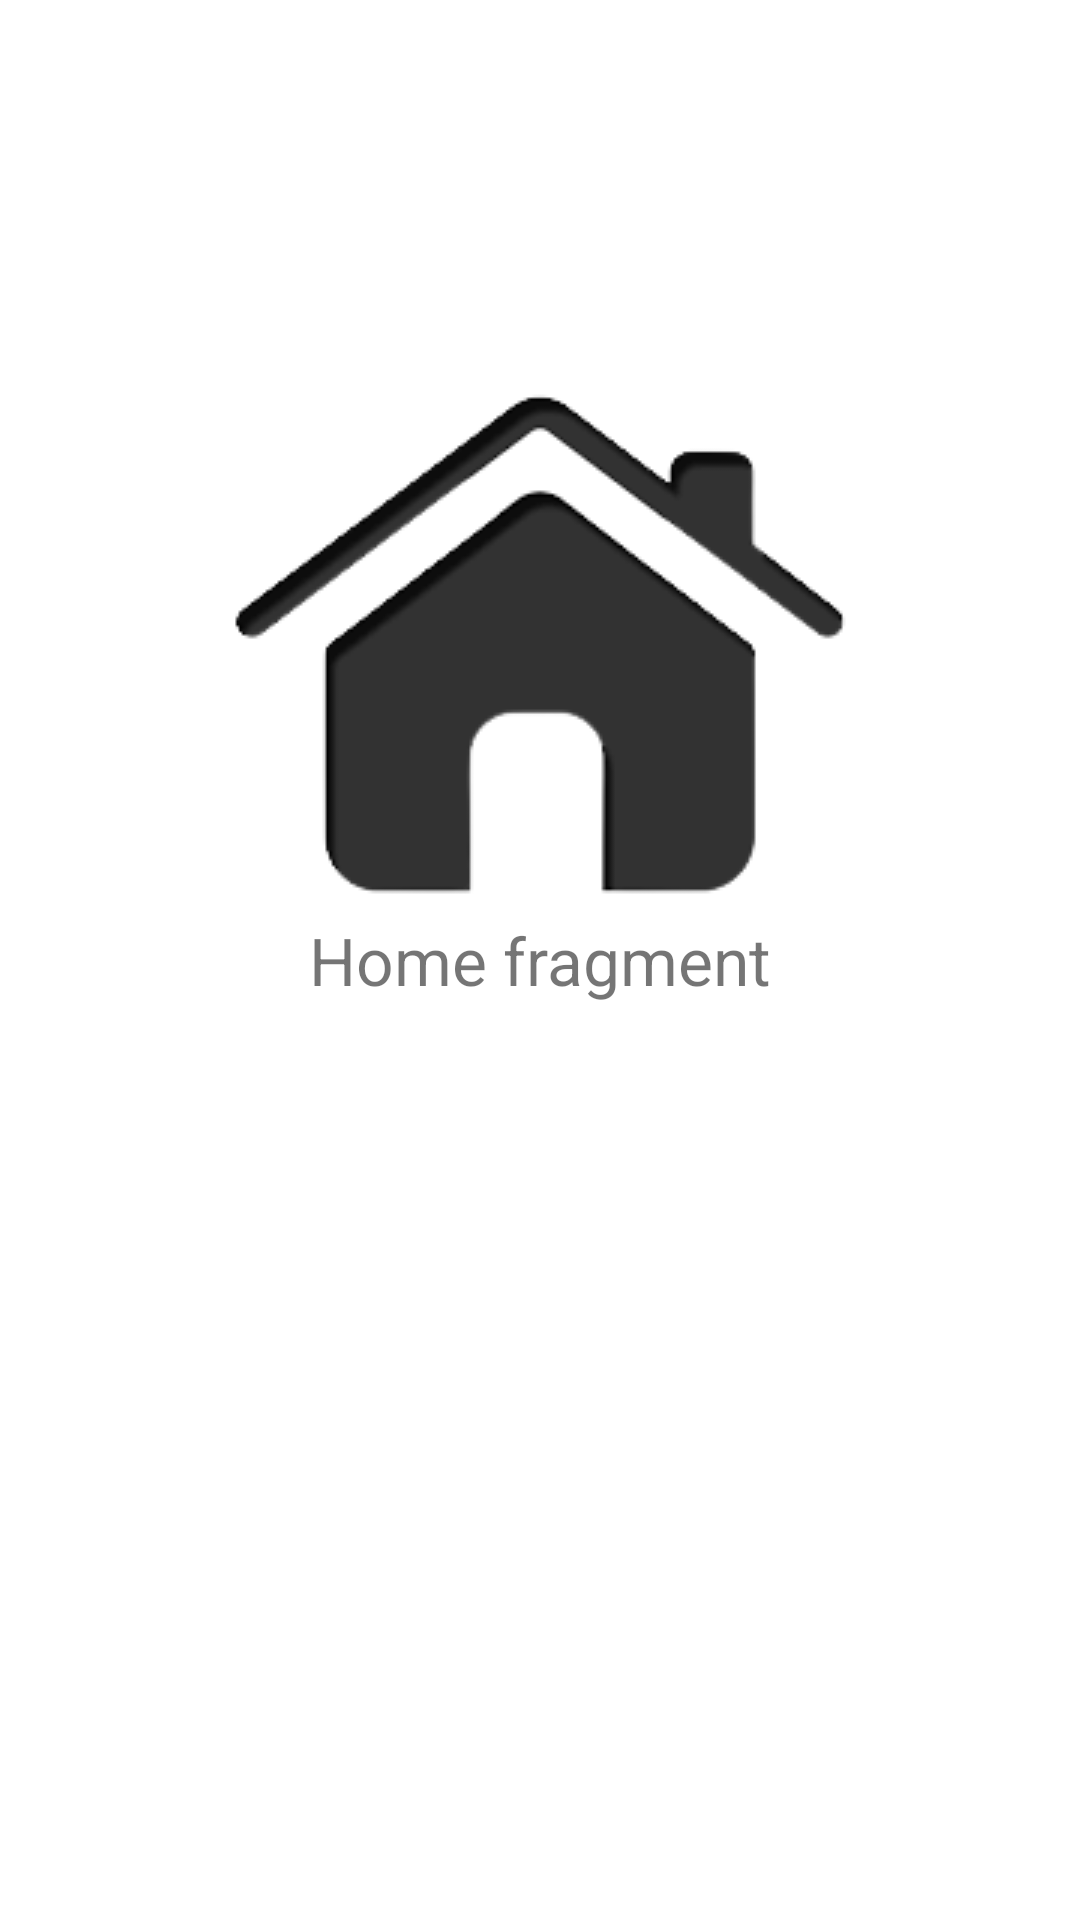

Produce the Android XML layout that renders to this screen, including the resource entries it uses.
<!-- AndroidManifest.xml: application theme Theme.Fragment_Gibransyah_AK_Xi_Rpl_1 -->
<!-- res/layout/fragment_home.xml -->
<?xml version="1.0" encoding="utf-8"?>
<androidx.constraintlayout.widget.ConstraintLayout xmlns:android="http://schemas.android.com/apk/res/android"
    xmlns:app="http://schemas.android.com/apk/res-auto"
    xmlns:tools="http://schemas.android.com/tools"
    android:layout_width="match_parent"
    android:layout_height="match_parent"
    tools:context=".fragment.HomeFragment">


    <TextView
        android:id="@+id/textView5"
        android:layout_width="wrap_content"
        android:layout_height="wrap_content"
        android:text="Home fragment"
        android:textSize="22sp"
        app:layout_constraintBottom_toBottomOf="parent"
        app:layout_constraintEnd_toEndOf="parent"
        app:layout_constraintStart_toStartOf="parent"
        app:layout_constraintTop_toTopOf="parent" />

    <ImageView
        android:id="@+id/imageView"
        android:layout_width="wrap_content"
        android:layout_height="wrap_content"
        android:src="@drawable/home"
        app:layout_constraintBottom_toBottomOf="parent"
        app:layout_constraintEnd_toEndOf="parent"
        app:layout_constraintStart_toStartOf="parent"
        app:layout_constraintTop_toTopOf="parent"
        app:layout_constraintVertical_bias="0.221" />
</androidx.constraintlayout.widget.ConstraintLayout>
<!-- resources referenced by this layout -->
<resources>
  <!-- drawable home: png bitmap (drawable-v24, 10632 bytes) -->
  <style name="Theme.Fragment_Gibransyah_AK_Xi_Rpl_1" parent="Theme.MaterialComponents.DayNight.DarkActionBar">
          
          <item name="colorPrimary">@color/purple_500</item>
          <item name="colorPrimaryVariant">@color/purple_700</item>
          <item name="colorOnPrimary">@color/white</item>
          
          <item name="colorSecondary">@color/teal_200</item>
          <item name="colorSecondaryVariant">@color/teal_700</item>
          <item name="colorOnSecondary">@color/black</item>
          
          <item name="android:statusBarColor" tools:targetApi="l">?attr/colorPrimaryVariant</item>
          
      </style>
  <!-- not gathered from this repository: default colours our renderer supplied (Android Studio template values) -->
  <color name="purple_500">#FF6200EE</color>
  <color name="purple_700">#FF3700B3</color>
  <color name="teal_200">#FF03DAC5</color>
  <color name="teal_700">#FF018786</color>
  <color name="black">#FF000000</color>
  <color name="white">#FFFFFFFF</color>
</resources>
